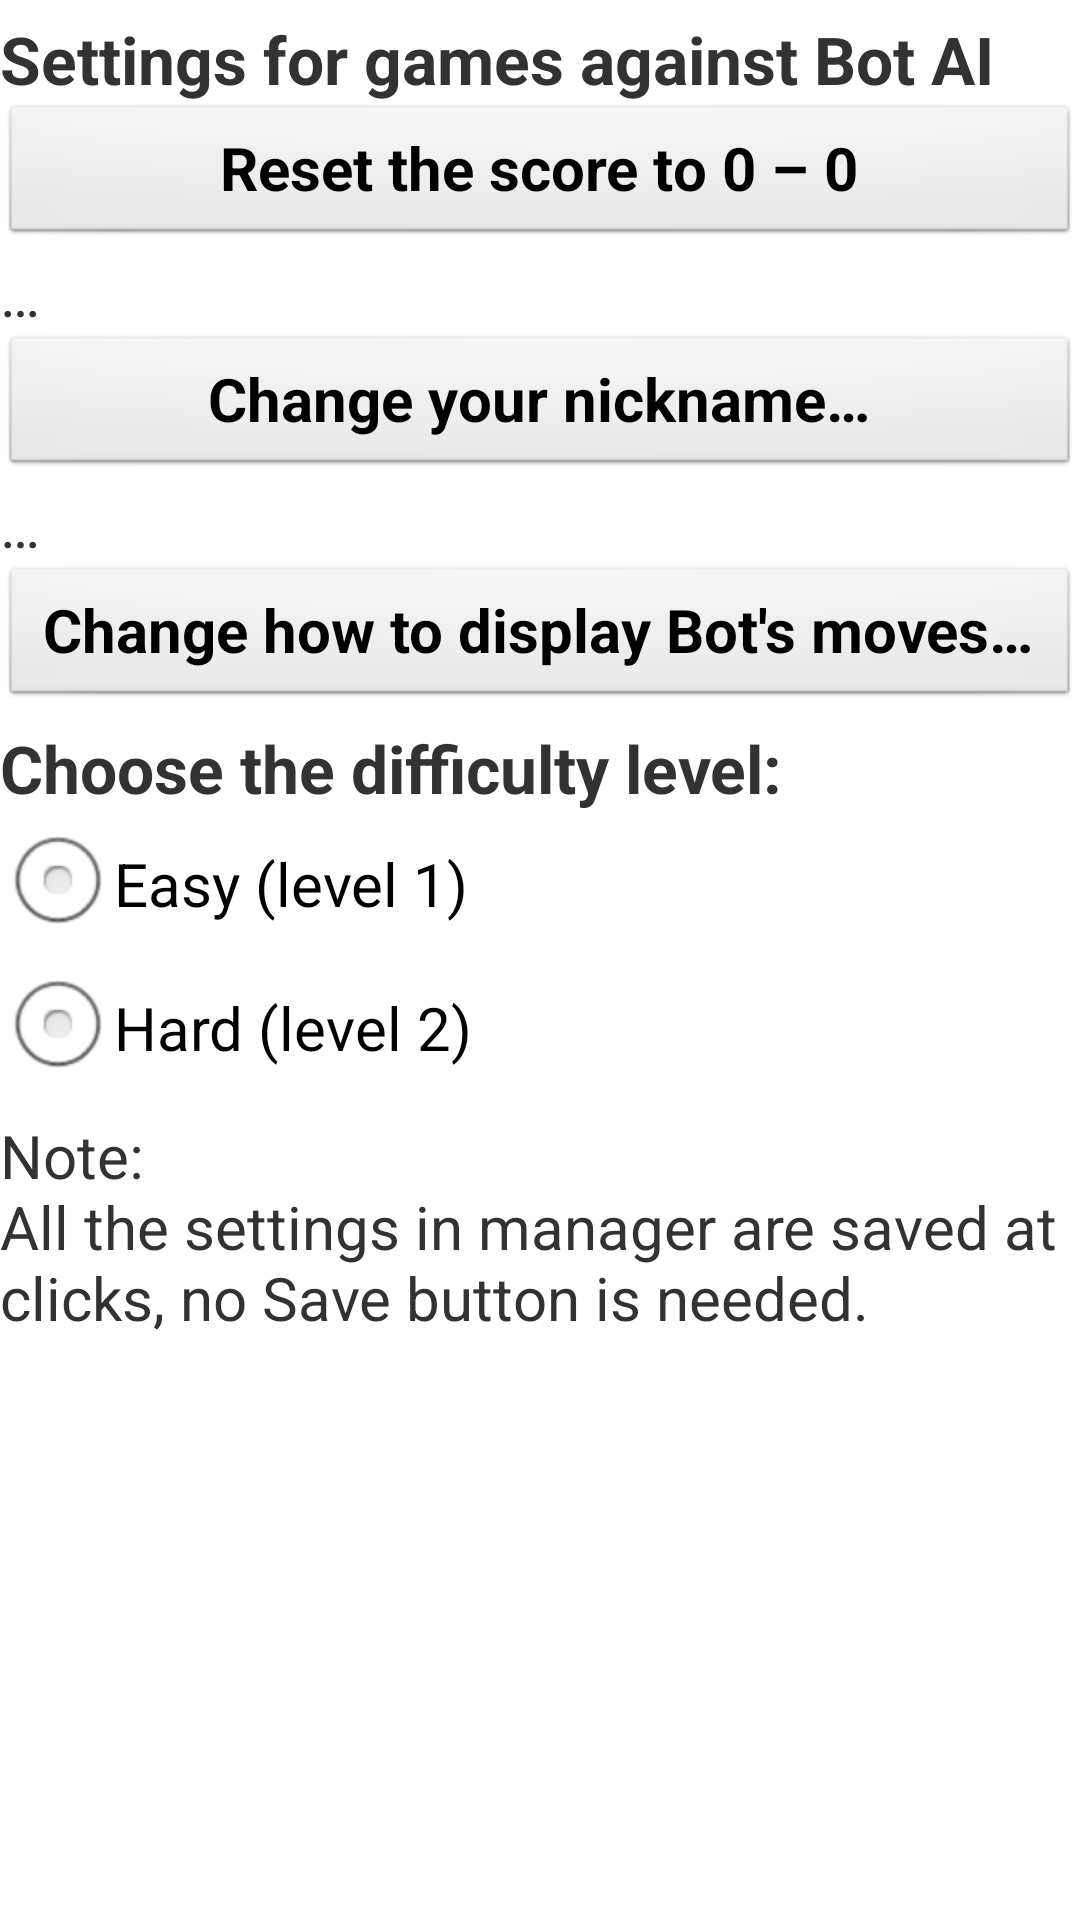

The Android layout XML behind this screen, and the referenced resources:
<!-- AndroidManifest.xml: application theme AppTheme -->
<!-- res/layout/manager_settings_game_type_2.xml -->
<?xml version="1.0" encoding="utf-8"?>
<LinearLayout xmlns:android="http://schemas.android.com/apk/res/android"
    xmlns:tools="http://schemas.android.com/tools"
    android:id="@+id/llGameTypesSettings_2"
    android:layout_width="match_parent"
    android:layout_height="wrap_content"
    android:orientation="vertical" >

    <TextView
        style="@style/textInSettingsHeadingsStyle"
        android:layout_width="match_parent"
        android:layout_height="wrap_content"
        android:text="@string/tv_game_type_settings_title_2" />

    <Button
        android:id="@+id/btResetScoreGT2"
        style="@style/style_buttons_in_settings"
        android:layout_width="match_parent"
        android:layout_height="wrap_content"
        android:onClick="goToGameMode"
        android:text="@string/mng_bt_reset_score" />

    <TextView
        android:id="@+id/tvCurrentNickname"
        style="@style/textInSettingsStyle"
        android:layout_width="match_parent"
        android:layout_height="wrap_content"
        android:text="@string/ellipsis" />

    <Button
        android:id="@+id/btChangeNickname"
        style="@style/style_buttons_in_settings"
        android:layout_width="match_parent"
        android:layout_height="wrap_content"
        android:onClick="goToGameMode"
        android:text="@string/mng_bt_change_nickname" />

    

    <TextView
        android:id="@+id/tvCurrentShowingMoves"
        style="@style/textInSettingsStyle"
        android:layout_width="match_parent"
        android:layout_height="wrap_content"
        android:text="@string/ellipsis" />

    <Button
        android:id="@+id/btChangeShowingMoves"
        style="@style/style_buttons_in_settings"
        android:layout_width="match_parent"
        android:layout_height="wrap_content"
        android:onClick="goToGameMode"
        android:text="@string/mng_bt_change_showing_moves" />

    

    <TextView
        style="@style/textInSettingsHeadingsStyle"
        android:layout_width="match_parent"
        android:layout_height="wrap_content"
        android:text="@string/tv_choose_difficulty_level" />

    <RadioGroup
        android:layout_width="match_parent"
        android:layout_height="wrap_content"
        android:gravity="left"
        android:orientation="vertical" >

        <RadioButton
            android:id="@+id/rbDifficultyLevel1"
            style="@style/style_radio_buttons_in_settings"
            android:layout_width="match_parent"
            android:layout_height="wrap_content"
            android:onClick="onRadioButtonManagerClicked"
            android:text="@string/mng_difficulty_level_1" />

        <RadioButton
            android:id="@+id/rbDifficultyLevel2"
            style="@style/style_radio_buttons_in_settings"
            android:layout_width="match_parent"
            android:layout_height="wrap_content"
            android:onClick="onRadioButtonManagerClicked"
            android:text="@string/mng_difficulty_level_2" />
    </RadioGroup>

    <TextView
        style="@style/textInSettingsStyle"
        android:layout_width="match_parent"
        android:layout_height="wrap_content"
        android:layout_marginTop="5dp"
        android:text="@string/tv_game_types_note_message" />

</LinearLayout>
<!-- resources referenced by this layout -->
<resources>
  <string name="ellipsis">…</string>
  <string name="mng_bt_change_nickname">Change your nickname…</string>
  <string name="mng_bt_change_showing_moves">Change how to display Bot\'s moves…</string>
  <string name="mng_bt_reset_score">Reset the score to 0 – 0</string>
  <string name="mng_difficulty_level_1">Easy (level 1)</string>
  <string name="mng_difficulty_level_2">Hard (level 2)</string>
  <string name="tv_choose_difficulty_level">Choose the difficulty level:</string>
  <string name="tv_game_type_settings_title_2">Settings for games against Bot AI</string>
  <string name="tv_game_types_note_message">Note:\nAll the settings in manager are saved at clicks, no Save button is needed.</string>
  <style name="style_buttons_in_settings">
          <item name="android:clickable">true</item>
          <item name="android:focusable">true</item>
          <item name="android:screenReaderFocusable">true</item>
          <item name="android:textSize">@dimen/text_size_main</item>
          <item name="android:textStyle">bold</item>
      </style>
  <style name="style_radio_buttons_in_settings">
          <item name="android:clickable">true</item>
          <item name="android:focusable">true</item>
          <item name="android:screenReaderFocusable">true</item>
          <item name="android:textSize">@dimen/text_size_main</item>
      </style>
  <style name="textInSettingsHeadingsStyle" parent="android:Widget.Holo.Light.TextView">
          <item name="android:layout_marginTop">5dp</item>
          <item name="android:clickable">false</item>
          <item name="android:focusable">true</item>
          <item name="android:screenReaderFocusable">true</item>
          <item name="android:accessibilityHeading">true</item>
          <item name="android:gravity">center_vertical|left</item>
          <item name="android:textSize">@dimen/text_heading_settings_size</item>
          <item name="android:textStyle">bold</item>
      </style>
  <style name="textInSettingsStyle" parent="android:Widget.Holo.Light.TextView">
          <item name="android:layout_marginTop">2dp</item>
          <item name="android:clickable">false</item>
          <item name="android:focusable">true</item>
          <item name="android:screenReaderFocusable">true</item>
          <item name="android:gravity">center_vertical|left</item>
          <item name="android:textSize">@dimen/text_size_main</item>
      </style>
  <style name="AppTheme" parent="AppBaseTheme">
          <item name="android:windowFullscreen">true</item>
          <item name="android:windowActionBar">false</item>
          <item name="android:windowNoTitle">true</item>
      </style>
  <dimen name="text_size_main">20sp</dimen>
  <dimen name="text_heading_settings_size">22sp</dimen>
  <style name="AppBaseTheme" parent="android:Theme.Light" />
</resources>
